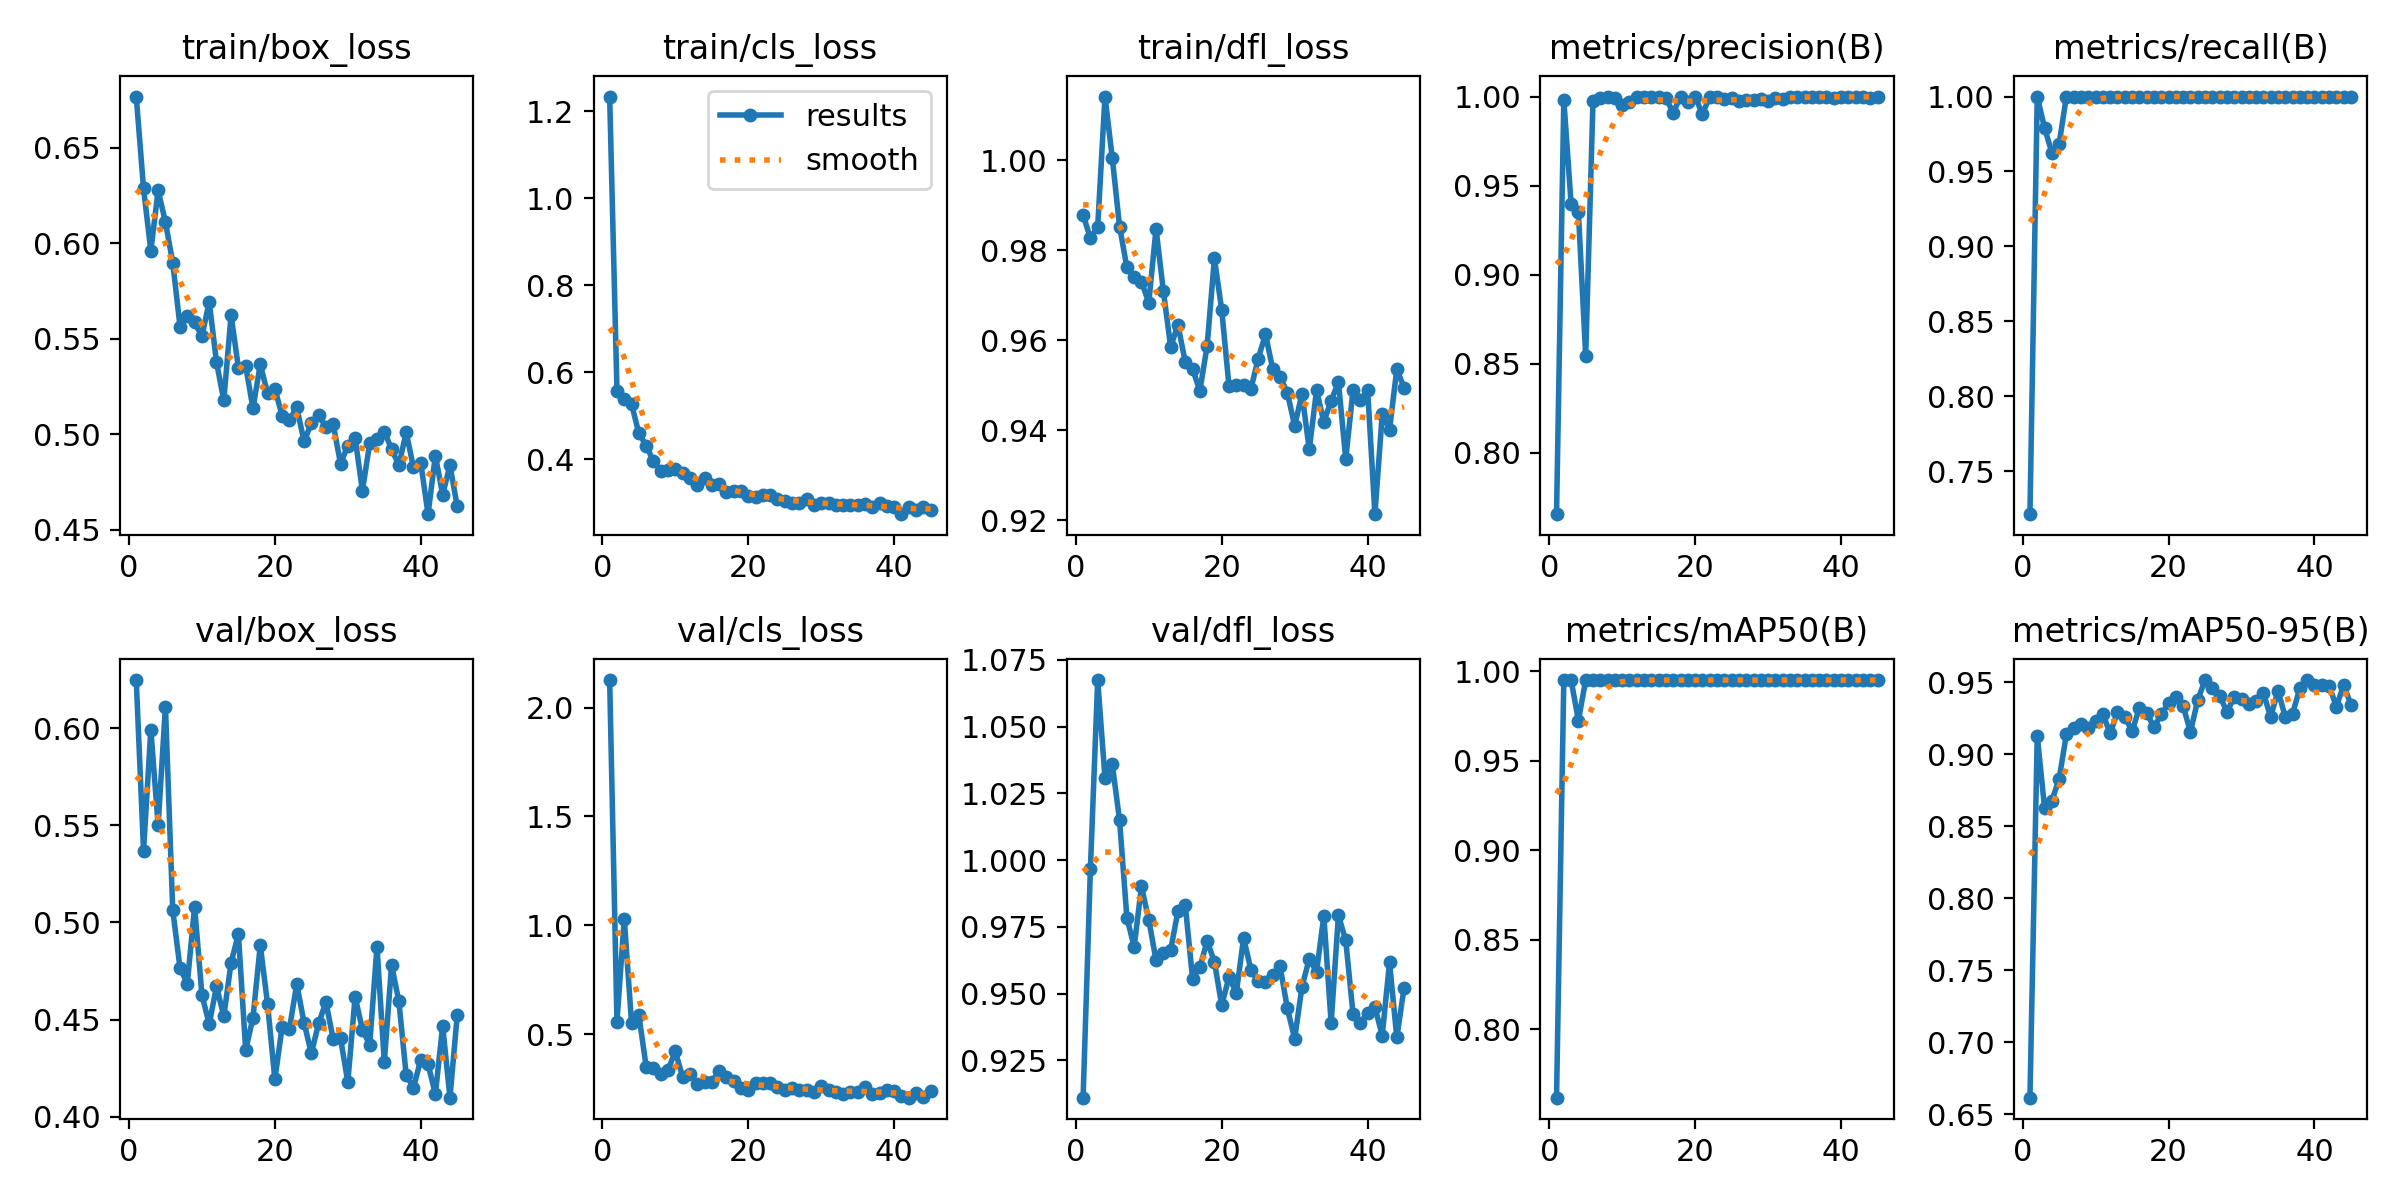

The file beside this chart, header and first rows:
epoch, time, train/box_loss, train/cls_loss, train/dfl_loss, metrics/precision(B), metrics/recall(B), metrics/mAP50(B), metrics/mAP50-95(B), val/box_loss, val/cls_loss, val/dfl_loss, lr/pg0, lr/pg1, lr/pg2
1, 3.956, 0.6769, 1.234, 0.9879, 0.7654, 0.7214, 0.7617, 0.6615, 0.6247, 2.127, 0.911, 0.06789, 0.0003243, 0.0003243
2, 7.325, 0.6287, 0.5578, 0.9826, 0.9981, 1, 0.995, 0.9128, 0.5369, 0.5577, 0.9965, 0.03489, 0.0006555, 0.0006555
3, 10.82, 0.5961, 0.5391, 0.9852, 0.9396, 0.9792, 0.995, 0.863, 0.5992, 1.031, 1.067, 0.001885, 0.0009844, 0.0009844
4, 13.98, 0.6277, 0.5271, 1.014, 0.9349, 0.9626, 0.9724, 0.8677, 0.5499, 0.5499, 1.031, 0.0009901, 0.0009901, 0.0009901
5, 17.19, 0.6111, 0.4602, 1.001, 0.8543, 0.9685, 0.995, 0.8829, 0.6111, 0.5867, 1.036, 0.0009868, 0.0009868, 0.0009868
6, 20.42, 0.5899, 0.4318, 0.9853, 0.9977, 1, 0.995, 0.914, 0.5064, 0.3507, 1.015, 0.0009835, 0.0009835, 0.0009835
7, 23.66, 0.5564, 0.3958, 0.9762, 0.9994, 1, 0.995, 0.9184, 0.4765, 0.3443, 0.9785, 0.0009802, 0.0009802, 0.0009802
8, 26.96, 0.5619, 0.3737, 0.974, 1, 1, 0.995, 0.9212, 0.4686, 0.3165, 0.9675, 0.0009769, 0.0009769, 0.0009769
9, 30.24, 0.5588, 0.3764, 0.973, 0.9992, 1, 0.995, 0.9186, 0.5081, 0.3353, 0.9901, 0.0009736, 0.0009736, 0.0009736
10, 33.47, 0.5512, 0.377, 0.9684, 0.9953, 1, 0.995, 0.9231, 0.4628, 0.4204, 0.9777, 0.0009703, 0.0009703, 0.0009703
11, 36.73, 0.5693, 0.3683, 0.9848, 0.997, 1, 0.995, 0.9279, 0.4477, 0.3019, 0.9625, 0.000967, 0.000967, 0.000967
12, 40.03, 0.5378, 0.3583, 0.9709, 1, 1, 0.995, 0.9145, 0.4671, 0.3187, 0.9653, 0.0009637, 0.0009637, 0.0009637
13, 43.36, 0.5177, 0.3407, 0.9585, 1, 1, 0.995, 0.9294, 0.4518, 0.2715, 0.9662, 0.0009604, 0.0009604, 0.0009604
14, 46.65, 0.5624, 0.3566, 0.9634, 1, 1, 0.995, 0.9261, 0.4793, 0.2801, 0.9809, 0.0009571, 0.0009571, 0.0009571
15, 49.82, 0.5349, 0.3419, 0.9551, 1, 1, 0.995, 0.9161, 0.494, 0.2802, 0.9833, 0.0009538, 0.0009538, 0.0009538
16, 53.05, 0.5358, 0.3425, 0.9537, 0.9989, 1, 0.995, 0.9321, 0.4345, 0.3301, 0.9556, 0.0009505, 0.0009505, 0.0009505
17, 56.34, 0.5135, 0.3244, 0.9487, 0.991, 1, 0.995, 0.9285, 0.451, 0.3005, 0.9598, 0.0009472, 0.0009472, 0.0009472
18, 59.73, 0.5366, 0.3271, 0.9587, 1, 1, 0.995, 0.919, 0.4883, 0.2853, 0.9697, 0.0009439, 0.0009439, 0.0009439
19, 62.98, 0.5214, 0.3266, 0.9782, 0.9971, 1, 0.995, 0.9277, 0.4581, 0.25, 0.9619, 0.0009406, 0.0009406, 0.0009406
20, 66.17, 0.5238, 0.3147, 0.9667, 1, 1, 0.995, 0.9359, 0.4193, 0.2443, 0.9456, 0.0009373, 0.0009373, 0.0009373
21, 69.51, 0.5097, 0.3127, 0.9498, 0.9901, 1, 0.995, 0.9396, 0.4463, 0.2747, 0.9562, 0.000934, 0.000934, 0.000934
22, 72.96, 0.5075, 0.3192, 0.95, 1, 1, 0.995, 0.9335, 0.4454, 0.2765, 0.9502, 0.0009307, 0.0009307, 0.0009307
23, 76.39, 0.5141, 0.3177, 0.95, 1, 1, 0.995, 0.9155, 0.4683, 0.2734, 0.9708, 0.0009274, 0.0009274, 0.0009274
24, 79.64, 0.4963, 0.309, 0.9491, 0.9987, 1, 0.995, 0.9377, 0.4484, 0.2566, 0.9589, 0.0009241, 0.0009241, 0.0009241
25, 82.89, 0.5057, 0.3054, 0.9559, 0.999, 1, 0.995, 0.9516, 0.4327, 0.2438, 0.9546, 0.0009208, 0.0009208, 0.0009208
26, 86.28, 0.5102, 0.3008, 0.9613, 0.9975, 1, 0.995, 0.9463, 0.4481, 0.252, 0.9543, 0.0009175, 0.0009175, 0.0009175
27, 89.58, 0.5037, 0.3008, 0.9536, 0.9982, 1, 0.995, 0.9406, 0.4591, 0.2441, 0.957, 0.0009142, 0.0009142, 0.0009142
28, 92.92, 0.5051, 0.3079, 0.9519, 0.9978, 1, 0.995, 0.9296, 0.4398, 0.2449, 0.9602, 0.0009109, 0.0009109, 0.0009109
29, 96.22, 0.4845, 0.2958, 0.9483, 0.9985, 1, 0.995, 0.9396, 0.4404, 0.236, 0.9444, 0.0009076, 0.0009076, 0.0009076
30, 99.48, 0.4941, 0.3002, 0.9409, 0.9976, 1, 0.995, 0.9382, 0.418, 0.2603, 0.9331, 0.0009043, 0.0009043, 0.0009043
31, 102.7, 0.4981, 0.3008, 0.9481, 0.9991, 1, 0.995, 0.9346, 0.4617, 0.2408, 0.9525, 0.000901, 0.000901, 0.000901
32, 106.1, 0.4704, 0.2945, 0.9357, 0.9984, 1, 0.995, 0.9367, 0.4449, 0.2344, 0.963, 0.0008977, 0.0008977, 0.0008977
33, 109.5, 0.4952, 0.2953, 0.9489, 1, 1, 0.995, 0.9426, 0.4371, 0.2242, 0.9581, 0.0008944, 0.0008944, 0.0008944
34, 113.5, 0.4973, 0.2943, 0.9418, 1, 1, 0.995, 0.9259, 0.4876, 0.2359, 0.979, 0.0008911, 0.0008911, 0.0008911
35, 117.6, 0.5014, 0.2955, 0.9466, 1, 1, 0.995, 0.9441, 0.4281, 0.2357, 0.9389, 0.0008878, 0.0008878, 0.0008878
36, 121.5, 0.4922, 0.2974, 0.9507, 1, 1, 0.995, 0.9261, 0.4781, 0.2572, 0.9793, 0.0008845, 0.0008845, 0.0008845
37, 125.7, 0.4837, 0.2913, 0.9336, 1, 1, 0.995, 0.9282, 0.4593, 0.2257, 0.9699, 0.0008812, 0.0008812, 0.0008812
38, 129.7, 0.501, 0.3005, 0.9489, 1, 1, 0.995, 0.946, 0.4215, 0.2289, 0.9424, 0.0008779, 0.0008779, 0.0008779
39, 133.6, 0.4826, 0.2921, 0.9466, 0.9989, 1, 0.995, 0.9513, 0.4151, 0.245, 0.9392, 0.0008746, 0.0008746, 0.0008746
40, 137.7, 0.4849, 0.2905, 0.949, 1, 1, 0.995, 0.9484, 0.4294, 0.2406, 0.9425, 0.0008713, 0.0008713, 0.0008713
41, 141.9, 0.4581, 0.2741, 0.9213, 1, 1, 0.995, 0.9484, 0.427, 0.2157, 0.9449, 0.000868, 0.000868, 0.000868
42, 145.8, 0.4888, 0.291, 0.9435, 1, 1, 0.995, 0.9477, 0.4117, 0.2077, 0.9343, 0.0008647, 0.0008647, 0.0008647
43, 149.8, 0.4684, 0.2833, 0.9401, 1, 1, 0.995, 0.9332, 0.4468, 0.2275, 0.9617, 0.0008614, 0.0008614, 0.0008614
44, 153.7, 0.4837, 0.2899, 0.9535, 0.9994, 1, 0.995, 0.9482, 0.4099, 0.2111, 0.9336, 0.0008581, 0.0008581, 0.0008581
45, 157.8, 0.4622, 0.2842, 0.9495, 1, 1, 0.995, 0.9344, 0.4525, 0.2397, 0.9521, 0.0008548, 0.0008548, 0.0008548
